pico-8 play session: mixed d-pad (fixed 12-tick cycle)

[t = 2 s] mixed d-pad (1.2s cycle ×~1): → ← ↑ ↓ + 🅾/❎ taps, ~2s
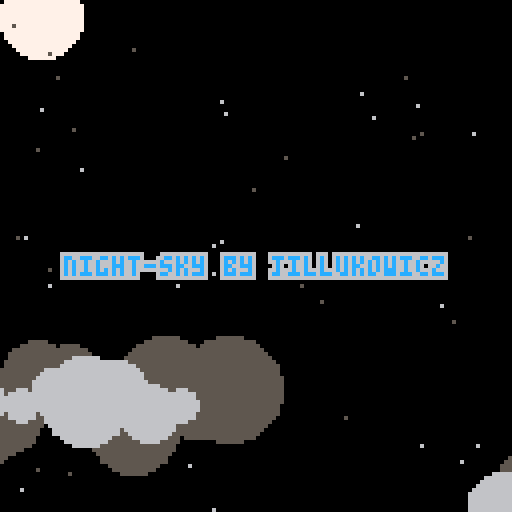
[t = 4 s] mixed d-pad (1.2s cycle ×~3): → ← ↑ ↓ + 🅾/❎ taps, ~4s
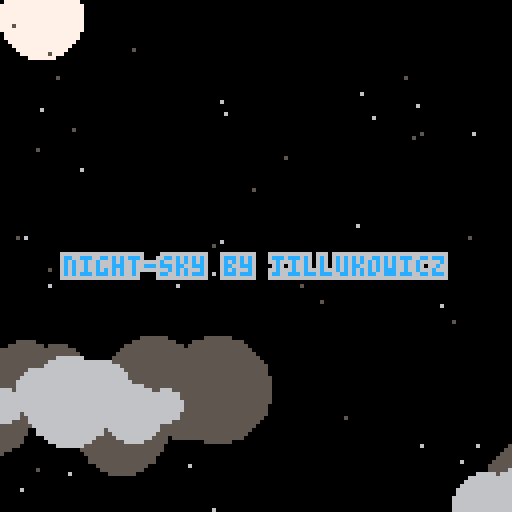
[t = 6 s] mixed d-pad (1.2s cycle ×~5): → ← ↑ ↓ + 🅾/❎ taps, ~6s
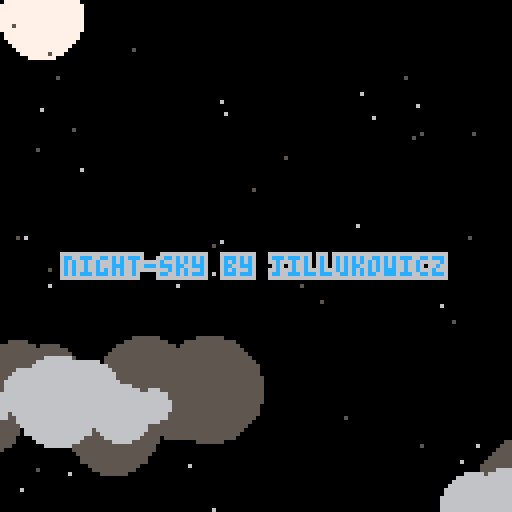

pico-8 cartridge
version 8
__lua__
-- night-sky
-- by jillukowicz

--globals
local star = {x=nil, y=nil, c=nil, clr=6}
local moon = {x=nil, y=nil, r=10, c=7}
local cloud ={x=nil, y=nil, r=nil}
local stars = {}
local camera_pos = {x=0, y=0}
local bg_clouds = {}
local fg_clouds = {}
local time = 0
local speed = 1

--star object
function star:new(o)
  o = o or {}
	o.x = flr(rnd(128))
	o.y = flr(rnd(128))
	o.clr = flr(rnd(16))
	o.c = cocreate(function() o:shine() end)
  setmetatable(o, self)
  self.__index = self
  return o
end

function star:draw()
	pset(self.x, self.y, self.clr)
end

function star:shine()
	while true do
	  self.clr = 5 + flr(rnd(2))
	  delay(flr(rnd(50)))
	end
end
--end star object

--cloud object
function cloud:new(o)
  o = o or {}
  setmetatable(o, self)
  self.__index = self
  return o
end

function cloud:draw(cl)
  circfill(self.x, self.y, self.r, cl)
end
--end cloud object

--moon object
function moon:new(o)
  o = o or {}
  setmetatable(o, self)
  self.__index = self
  return o
end

function moon:draw()
  circfill(self.x, self.y, self.r, self.c)
  pset(self.x+5, self.y-5, 5)
  pset(self.x+2, self.y+9, 5)
  pset(self.x-7, self.y+2, 5)
end
--end moon object

-- inits
function init_clouds()
	for i=0,10 do
		--add(bg_clouds, {x = i * 8, y = rnd(8), r = rnd(8) + 6})
		add(bg_clouds, cloud:new({x = i * 8, y = 110 - rnd(16), r = rnd(8) + 6}))
		--add(fg_clouds, {x = i * 8, y = rnd(8) - 4, r = rnd(8) + 4})
		add(fg_clouds, cloud:new({x = i * 8, y = 110 - rnd(16), r = rnd(8) + 4}))
	end
end

function init_moon()
  moon = moon:new({x=flr(rnd(32)), y=flr(rnd(32))})
end

function init_stars()
  for i = 1,50 do
		add(stars, star:new())
	end
end
--end inits

-- uitl
function delay(t)
  for i=1,t do
    yield()
  end
end

function outline(s,tc,oc,x,y)
    for i=-1,1 do
        for j=-1,1 do
            print(s,x+i,y+j,oc)
        end
    end
    print(s,x,y,tc)
end

function outline_centered(s,tc,oc)
  outline(s,tc,oc,64-#s*4/2,64)
end
--end util

--updates
function update_stars()
  for s in all(stars) do
    coresume(s.c)
  end
end

function update_clouds( )
	for c in all(bg_clouds) do
		c.x -= speed / 2
		if c.x <= -8 then
			del(bg_clouds, c)
			if c.y < 64 then
				add(bg_clouds, cloud:new({x = c.x % (20 * 8) + speed / 2, y = rnd(8), r = rnd(8) + 6}))
			else
				add(bg_clouds, cloud:new({x = c.x % (20 * 8) + speed / 2, y = 128 - rnd(8), r = rnd(8) + 6}))
			end
		end
	end
	for c in all(fg_clouds) do
		c.x -= speed * 3 / 4
		if c.x <= -8 then
			del(fg_clouds, c)
			if c.y < 64 then
				add(fg_clouds, cloud:new({x = c.x % (20 * 8) + speed * 3 / 4, y = rnd(8) - 4, r = rnd(8) + 4}))
			else
				add(fg_clouds, cloud:new({x = c.x % (20 * 8) + speed * 3 / 4, y = 132 - rnd(8), r = rnd(8) + 4}))
			end
		end
	end
end

--end updates

--drawing
function draw_night_sky()
  for s in all(stars) do
		s:draw()
	end
	for c in all(bg_clouds) do
		c:draw(5)
	end
	for c in all(fg_clouds) do
		c:draw(6)
	end
  moon:draw()
end

function draw_label()
  if(time<100)then
    outline_centered("night-sky by jillukowicz",12,6)
  end
end
--end drawing

--pico8 main
function _init()
  music()
  init_clouds()
	init_stars()
  init_moon()
end

function _update()
  time+=1
  update_clouds()
	update_stars()
end

function _draw()
	cls()
  draw_night_sky()
  draw_label()

end
__gfx__
00000000000000000000000000000000000000000000000000000000000000000000000000000000000000000000000000000000000000000000000000000000
00000000000000000000000000000000000000000000000000000000000000000000000000000000000000000000000000000000000000000000000000000000
00000000000000000000000000000000000000000000000000000000000000000000000000000000000000000000000000000000000000000000000000000000
00000000000000000000000000000000000000000000000000000000000000000000000000000000000000000000000000000000000000000000000000000000
00000000000000000000000000000000000000000000000000000000000000000000000000000000000000000000000000000000000000000000000000000000
00000000000000000000000000000000000000000000000000000000000000000000000000000000000000000000000000000000000000000000000000000000
00000000000000000000000000000000000000000000000000000000000000000000000000000000000000000000000000000000000000000000000000000000
00000000000000000000000000000000000000000000000000000000000000000000000000000000000000000000000000000000000000000000000000000000
00000000000000000000000000000000000000000000000000000000000000000000000000000000000000000000000000000000000000000000000000000000
00000000000000000000000000000000000000000000000000000000000000000000000000000000000000000000000000000000000000000000000000000000
00000000000000000000000000000000000000000000000000000000000000000000000000000000000000000000000000000000000000000000000000000000
00000000000000000000000000000000000000000000000000000000000000000000000000000000000000000000000000000000000000000000000000000000
00000000000000000000000000000000000000000000000000000000000000000000000000000000000000000000000000000000000000000000000000000000
00000000000000000000000000000000000000000000000000000000000000000000000000000000000000000000000000000000000000000000000000000000
00000000000000000000000000000000000000000000000000000000000000000000000000000000000000000000000000000000000000000000000000000000
00000000000000000000000000000000000000000000000000000000000000000000000000000000000000000000000000000000000000000000000000000000
00000000000000000000000000000000000000000000000000000000000000000000000000000000000000000000000000000000000000000000000000000000
00000000000000000000000000000000000000000000000000000000000000000000000000000000000000000000000000000000000000000000000000000000
00000000000000000000000000000000000000000000000000000000000000000000000000000000000000000000000000000000000000000000000000000000
00000000000000000000000000000000000000000000000000000000000000000000000000000000000000000000000000000000000000000000000000000000
00000000000000000000000000000000000000000000000000000000000000000000000000000000000000000000000000000000000000000000000000000000
00000000000000000000000000000000000000000000000000000000000000000000000000000000000000000000000000000000000000000000000000000000
00000000000000000000000000000000000000000000000000000000000000000000000000000000000000000000000000000000000000000000000000000000
00000000000000000000000000000000000000000000000000000000000000000000000000000000000000000000000000000000000000000000000000000000
00000000000000000000000000000000000000000000000000000000000000000000000000000000000000000000000000000000000000000000000000000000
00000000000000000000000000000000000000000000000000000000000000000000000000000000000000000000000000000000000000000000000000000000
00000000000000000000000000000000000000000000000000000000000000000000000000000000000000000000000000000000000000000000000000000000
00000000000000000000000000000000000000000000000000000000000000000000000000000000000000000000000000000000000000000000000000000000
00000000000000000000000000000000000000000000000000000000000000000000000000000000000000000000000000000000000000000000000000000000
00000000000000000000000000000000000000000000000000000000000000000000000000000000000000000000000000000000000000000000000000000000
00000000000000000000000000000000000000000000000000000000000000000000000000000000000000000000000000000000000000000000000000000000
00000000000000000000000000000000000000000000000000000000000000000000000000000000000000000000000000000000000000000000000000000000
00000000000000000000000000000000000000000000000000000000000000000000000000000000000000000000000000000000000000000000000000000000
00000000000000000000000000000000000000000000000000000000000000000000000000000000000000000000000000000000000000000000000000000000
00000000000000000000000000000000000000000000000000000000000000000000000000000000000000000000000000000000000000000000000000000000
00000000000000000000000000000000000000000000000000000000000000000000000000000000000000000000000000000000000000000000000000000000
00000000000000000000000000000000000000000000000000000000000000000000000000000000000000000000000000000000000000000000000000000000
00000000000000000000000000000000000000000000000000000000000000000000000000000000000000000000000000000000000000000000000000000000
00000000000000000000000000000000000000000000000000000000000000000000000000000000000000000000000000000000000000000000000000000000
00000000000000000000000000000000000000000000000000000000000000000000000000000000000000000000000000000000000000000000000000000000
00000000000000000000000000000000000000000000000000000000000000000000000000000000000000000000000000000000000000000000000000000000
00000000000000000000000000000000000000000000000000000000000000000000000000000000000000000000000000000000000000000000000000000000
00000000000000000000000000000000000000000000000000000000000000000000000000000000000000000000000000000000000000000000000000000000
00000000000000000000000000000000000000000000000000000000000000000000000000000000000000000000000000000000000000000000000000000000
00000000000000000000000000000000000000000000000000000000000000000000000000000000000000000000000000000000000000000000000000000000
00000000000000000000000000000000000000000000000000000000000000000000000000000000000000000000000000000000000000000000000000000000
00000000000000000000000000000000000000000000000000000000000000000000000000000000000000000000000000000000000000000000000000000000
00000000000000000000000000000000000000000000000000000000000000000000000000000000000000000000000000000000000000000000000000000000
00000000000000000000000000000000000000000000000000000000000000000000000000000000000000000000000000000000000000000000000000000000
00000000000000000000000000000000000000000000000000000000000000000000000000000000000000000000000000000000000000000000000000000000
00000000000000000000000000000000000000000000000000000000000000000000000000000000000000000000000000000000000000000000000000000000
00000000000000000000000000000000000000000000000000000000000000000000000000000000000000000000000000000000000000000000000000000000
00000000000000000000000000000000000000000000000000000000000000000000000000000000000000000000000000000000000000000000000000000000
00000000000000000000000000000000000000000000000000000000000000000000000000000000000000000000000000000000000000000000000000000000
00000000000000000000000000000000000000000000000000000000000000000000000000000000000000000000000000000000000000000000000000000000
00000000000000000000000000000000000000000000000000000000000000000000000000000000000000000000000000000000000000000000000000000000
00000000000000000000000000000000000000000000000000000000000000000000000000000000000000000000000000000000000000000000000000000000
00000000000000000000000000000000000000000000000000000000000000000000000000000000000000000000000000000000000000000000000000000000
00000000000000000000000000000000000000000000000000000000000000000000000000000000000000000000000000000000000000000000000000000000
00000000000000000000000000000000000000000000000000000000000000000000000000000000000000000000000000000000000000000000000000000000
00000000000000000000000000000000000000000000000000000000000000000000000000000000000000000000000000000000000000000000000000000000
00000000000000000000000000000000000000000000000000000000000000000000000000000000000000000000000000000000000000000000000000000000
00000000000000000000000000000000000000000000000000000000000000000000000000000000000000000000000000000000000000000000000000000000
00000000000000000000000000000000000000000000000000000000000000000000000000000000000000000000000000000000000000000000000000000000
00000000000000000000000000000000000000000000000000000000000000000000000000000000000000000000000000000000000000000000000000000000
00000000000000000000000000000000000000000000000000000000000000000000000000000000000000000000000000000000000000000000000000000000
00000000000000000000000000000000000000000000000000000000000000000000000000000000000000000000000000000000000000000000000000000000
00000000000000000000000000000000000000000000000000000000000000000000000000000000000000000000000000000000000000000000000000000000
00000000000000000000000000000000000000000000000000000000000000000000000000000000000000000000000000000000000000000000000000000000
00000000000000000000000000000000000000000000000000000000000000000000000000000000000000000000000000000000000000000000000000000000
00000000000000000000000000000000000000000000000000000000000000000000000000000000000000000000000000000000000000000000000000000000
00000000000000000000000000000000000000000000000000000000000000000000000000000000000000000000000000000000000000000000000000000000
00000000000000000000000000000000000000000000000000000000000000000000000000000000000000000000000000000000000000000000000000000000
00000000000000000000000000000000000000000000000000000000000000000000000000000000000000000000000000000000000000000000000000000000
00000000000000000000000000000000000000000000000000000000000000000000000000000000000000000000000000000000000000000000000000000000
00000000000000000000000000000000000000000000000000000000000000000000000000000000000000000000000000000000000000000000000000000000
00000000000000000000000000000000000000000000000000000000000000000000000000000000000000000000000000000000000000000000000000000000
00000000000000000000000000000000000000000000000000000000000000000000000000000000000000000000000000000000000000000000000000000000
00000000000000000000000000000000000000000000000000000000000000000000000000000000000000000000000000000000000000000000000000000000
00000000000000000000000000000000000000000000000000000000000000000000000000000000000000000000000000000000000000000000000000000000
00000000000000000000000000000000000000000000000000000000000000000000000000000000000000000000000000000000000000000000000000000000
00000000000000000000000000000000000000000000000000000000000000000000000000000000000000000000000000000000000000000000000000000000
00000000000000000000000000000000000000000000000000000000000000000000000000000000000000000000000000000000000000000000000000000000
00000000000000000000000000000000000000000000000000000000000000000000000000000000000000000000000000000000000000000000000000000000
00000000000000000000000000000000000000000000000000000000000000000000000000000000000000000000000000000000000000000000000000000000
00000000000000000000000000000000000000000000000000000000000000000000000000000000000000000000000000000000000000000000000000000000
00000000000000000000000000000000000000000000000000000000000000000000000000000000000000000000000000000000000000000000000000000000
00000000000000000000000000000000000000000000000000000000000000000000000000000000000000000000000000000000000000000000000000000000
00000000000000000000000000000000000000000000000000000000000000000000000000000000000000000000000000000000000000000000000000000000
00000000000000000000000000000000000000000000000000000000000000000000000000000000000000000000000000000000000000000000000000000000
00000000000000000000000000000000000000000000000000000000000000000000000000000000000000000000000000000000000000000000000000000000
00000000000000000000000000000000000000000000000000000000000000000000000000000000000000000000000000000000000000000000000000000000
00000000000000000000000000000000000000000000000000000000000000000000000000000000000000000000000000000000000000000000000000000000
00000000000000000000000000000000000000000000000000000000000000000000000000000000000000000000000000000000000000000000000000000000
00000000000000000000000000000000000000000000000000000000000000000000000000000000000000000000000000000000000000000000000000000000
00000000000000000000000000000000000000000000000000000000000000000000000000000000000000000000000000000000000000000000000000000000
00000000000000000000000000000000000000000000000000000000000000000000000000000000000000000000000000000000000000000000000000000000
00000000000000000000000000000000000000000000000000000000000000000000000000000000000000000000000000000000000000000000000000000000
00000000000000000000000000000000000000000000000000000000000000000000000000000000000000000000000000000000000000000000000000000000
00000000000000000000000000000000000000000000000000000000000000000000000000000000000000000000000000000000000000000000000000000000
00000000000000000000000000000000000000000000000000000000000000000000000000000000000000000000000000000000000000000000000000000000
00000000000000000000000000000000000000000000000000000000000000000000000000000000000000000000000000000000000000000000000000000000
00000000000000000000000000000000000000000000000000000000000000000000000000000000000000000000000000000000000000000000000000000000
00000000000000000000000000000000000000000000000000000000000000000000000000000000000000000000000000000000000000000000000000000000
00000000000000000000000000000000000000000000000000000000000000000000000000000000000000000000000000000000000000000000000000000000
00000000000000000000000000000000000000000000000000000000000000000000000000000000000000000000000000000000000000000000000000000000
00000000000000000000000000000000000000000000000000000000000000000000000000000000000000000000000000000000000000000000000000000000
00000000000000000000000000000000000000000000000000000000000000000000000000000000000000000000000000000000000000000000000000000000
00000000000000000000000000000000000000000000000000000000000000000000000000000000000000000000000000000000000000000000000000000000
00000000000000000000000000000000000000000000000000000000000000000000000000000000000000000000000000000000000000000000000000000000
00000000000000000000000000000000000000000000000000000000000000000000000000000000000000000000000000000000000000000000000000000000
00000000000000000000000000000000000000000000000000000000000000000000000000000000000000000000000000000000000000000000000000000000
00000000000000000000000000000000000000000000000000000000000000000000000000000000000000000000000000000000000000000000000000000000
00000000000000000000000000000000000000000000000000000000000000000000000000000000000000000000000000000000000000000000000000000000
00000000000000000000000000000000000000000000000000000000000000000000000000000000000000000000000000000000000000000000000000000000
00000000000000000000000000000000000000000000000000000000000000000000000000000000000000000000000000000000000000000000000000000000
00000000000000000000000000000000000000000000000000000000000000000000000000000000000000000000000000000000000000000000000000000000
00000000000000000000000000000000000000000000000000000000000000000000000000000000000000000000000000000000000000000000000000000000
00000000000000000000000000000000000000000000000000000000000000000000000000000000000000000000000000000000000000000000000000000000
00000000000000000000000000000000000000000000000000000000000000000000000000000000000000000000000000000000000000000000000000000000
00000000000000000000000000000000000000000000000000000000000000000000000000000000000000000000000000000000000000000000000000000000
00000000000000000000000000000000000000000000000000000000000000000000000000000000000000000000000000000000000000000000000000000000
00000000000000000000000000000000000000000000000000000000000000000000000000000000000000000000000000000000000000000000000000000000
00000000000000000000000000000000000000000000000000000000000000000000000000000000000000000000000000000000000000000000000000000000
00000000000000000000000000000000000000000000000000000000000000000000000000000000000000000000000000000000000000000000000000000000
00000000000000000000000000000000000000000000000000000000000000000000000000000000000000000000000000000000000000000000000000000000
00000000000000000000000000000000000000000000000000000000000000000000000000000000000000000000000000000000000000000000000000000000
00000000000000000000000000000000000000000000000000000000000000000000000000000000000000000000000000000000000000000000000000000000
__gff__
0000000000000000000000000000000000000000000000000000000000000000000000000000000000000000000000000000000000000000000000000000000000000000000000000000000000000000000000000000000000000000000000000000000000000000000000000000000000000000000000000000000000000000
0000000000000000000000000000000000000000000000000000000000000000000000000000000000000000000000000000000000000000000000000000000000000000000000000000000000000000000000000000000000000000000000000000000000000000000000000000000000000000000000000000000000000000
__map__
0000000000000000000000000000000000000000000000000000000000000000000000000000000000000000000000000000000000000000000000000000000000000000000000000000000000000000000000000000000000000000000000000000000000000000000000000000000000000000000000000000000000000000
0000000000000000000000000000000000000000000000000000000000000000000000000000000000000000000000000000000000000000000000000000000000000000000000000000000000000000000000000000000000000000000000000000000000000000000000000000000000000000000000000000000000000000
0000000000000000000000000000000000000000000000000000000000000000000000000000000000000000000000000000000000000000000000000000000000000000000000000000000000000000000000000000000000000000000000000000000000000000000000000000000000000000000000000000000000000000
0000000000000000000000000000000000000000000000000000000000000000000000000000000000000000000000000000000000000000000000000000000000000000000000000000000000000000000000000000000000000000000000000000000000000000000000000000000000000000000000000000000000000000
0000000000000000000000000000000000000000000000000000000000000000000000000000000000000000000000000000000000000000000000000000000000000000000000000000000000000000000000000000000000000000000000000000000000000000000000000000000000000000000000000000000000000000
0000000000000000000000000000000000000000000000000000000000000000000000000000000000000000000000000000000000000000000000000000000000000000000000000000000000000000000000000000000000000000000000000000000000000000000000000000000000000000000000000000000000000000
0000000000000000000000000000000000000000000000000000000000000000000000000000000000000000000000000000000000000000000000000000000000000000000000000000000000000000000000000000000000000000000000000000000000000000000000000000000000000000000000000000000000000000
0001010100000000000000000101010000000000000000000000000000000000000000000000000000000000000000000000000000000000000000000000000000000000000000000000000000000000000000000000000000000000000000000000000000000000000000000000000000000000000000000000000000000000
0000000000000000000000000000000000000000000000000000000000000000000000000000000000000000000000000000000000000000000000000000000000000000000000000000000000000000000000000000000000000000000000000000000000000000000000000000000000000000000000000000000000000000
0000000000000000000000000000000000000000000000000000000000000000000000000000000000000000000000000000000000000000000000000000000000000000000000000000000000000000000000000000000000000000000000000000000000000000000000000000000000000000000000000000000000000000
0000000000000000000000000000000000000000000000000000000000000000000000000000000000000000000000000000000000000000000000000000000000000000000000000000000000000000000000000000000000000000000000000000000000000000000000000000000000000000000000000000000000000000
0000000000000000000000000000000000000000000000000000000000000000000000000000000000000000000000000000000000000000000000000000000000000000000000000000000000000000000000000000000000000000000000000000000000000000000000000000000000000000000000000000000000000000
0000000000000000000000000000000000000000000000000000000000000000000000000000000000000000000000000000000000000000000000000000000000000000000000000000000000000000000000000000000000000000000000000000000000000000000000000000000000000000000000000000000000000000
0000000000000000000000000000000000000000000000000000000000000000000000000000000000000000000000000000000000000000000000000000000000000000000000000000000000000000000000000000000000000000000000000000000000000000000000000000000000000000000000000000000000000000
0000000000000000000000000000000000000000000000000000000000000000000000000000000000000000000000000000000000000000000000000000000000000000000000000000000000000000000000000000000000000000000000000000000000000000000000000000000000000000000000000000000000000000
0000000000000000000000000000000000000000000000000000000000000000000000000000000000000000000000000000000000000000000000000000000000000000000000000000000000000000000000000000000000000000000000000000000000000000000000000000000000000000000000000000000000000000
0000000000000000000000000000000000000000000000000000000000000000000000000000000000000000000000000000000000000000000000000000000000000000000000000000000000000000000000000000000000000000000000000000000000000000000000000000000000000000000000000000000000000000
0000000000000000000000000000000000000000000000000000000000000000000000000000000000000000000000000000000000000000000000000000000000000000000000000000000000000000000000000000000000000000000000000000000000000000000000000000000000000000000000000000000000000000
0000000000000000000000000000000000000000000000000000000000000000000000000000000000000000000000000000000000000000000000000000000000000000000000000000000000000000000000000000000000000000000000000000000000000000000000000000000000000000000000000000000000000000
0000000000000000000000000000000000000000000000000000000000000000000000000000000000000000000000000000000000000000000000000000000000000000000000000000000000000000000000000000000000000000000000000000000000000000000000000000000000000000000000000000000000000000
0000000000000000000000000000000000000000000000000000000000000000000000000000000000000000000000000000000000000000000000000000000000000000000000000000000000000000000000000000000000000000000000000000000000000000000000000000000000000000000000000000000000000000
0000000000000000000000000000000000000000000000000000000000000000000000000000000000000000000000000000000000000000000000000000000000000000000000000000000000000000000000000000000000000000000000000000000000000000000000000000000000000000000000000000000000000000
0000000000000000000000000000000000000000000000000000000000000000000000000000000000000000000000000000000000000000000000000000000000000000000000000000000000000000000000000000000000000000000000000000000000000000000000000000000000000000000000000000000000000000
0000000000000000000000000000000000000000000000000000000000000000000000000000000000000000000000000000000000000000000000000000000000000000000000000000000000000000000000000000000000000000000000000000000000000000000000000000000000000000000000000000000000000000
0000000000000000000000000000000000000000000000000000000000000000000000000000000000000000000000000000000000000000000000000000000000000000000000000000000000000000000000000000000000000000000000000000000000000000000000000000000000000000000000000000000000000000
0000000000000000000000000000000000000000000000000000000000000000000000000000000000000000000000000000000000000000000000000000000000000000000000000000000000000000000000000000000000000000000000000000000000000000000000000000000000000000000000000000000000000000
0000000000000000000000000000000000000000000000000000000000000000000000000000000000000000000000000000000000000000000000000000000000000000000000000000000000000000000000000000000000000000000000000000000000000000000000000000000000000000000000000000000000000000
0000000000000000000000000000000000000000000000000000000000000000000000000000000000000000000000000000000000000000000000000000000000000000000000000000000000000000000000000000000000000000000000000000000000000000000000000000000000000000000000000000000000000000
0000000000000000000000000000000000000000000000000000000000000000000000000000000000000000000000000000000000000000000000000000000000000000000000000000000000000000000000000000000000000000000000000000000000000000000000000000000000000000000000000000000000000000
0000000000000000000000000000000000000000000000000000000000000000000000000000000000000000000000000000000000000000000000000000000000000000000000000000000000000000000000000000000000000000000000000000000000000000000000000000000000000000000000000000000000000000
0000000000000000000000000000000000000000000000000000000000000000000000000000000000000000000000000000000000000000000000000000000000000000000000000000000000000000000000000000000000000000000000000000000000000000000000000000000000000000000000000000000000000000
0000000000000000000000000000000000000000000000000000000000000000000000000000000000000000000000000000000000000000000000000000000000000000000000000000000000000000000000000000000000000000000000000000000000000000000000000000000000000000000000000000000000000000
